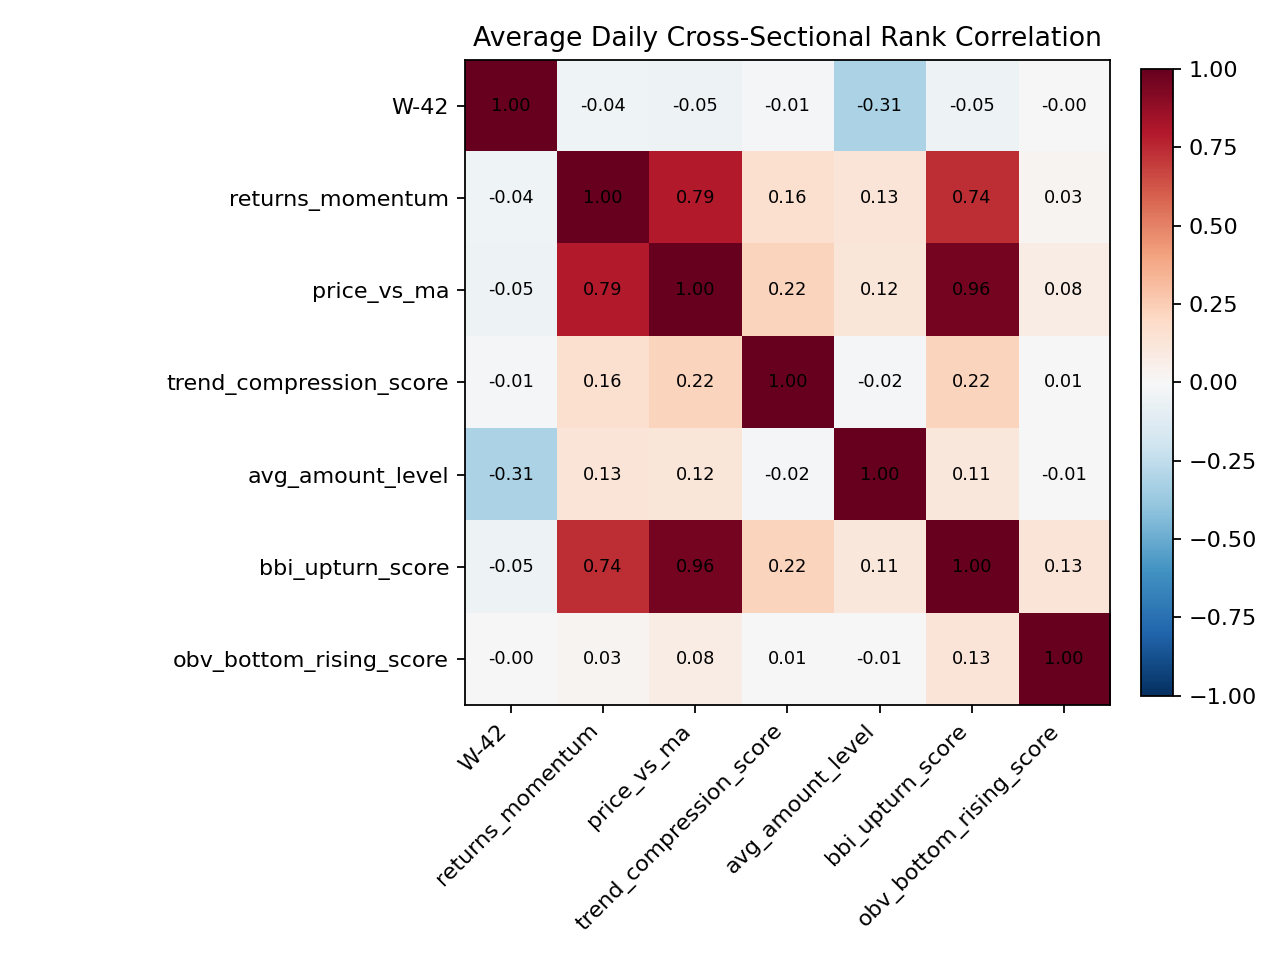

Data behind this chart, as committed beside it:
, W-42, returns_momentum, price_vs_ma, trend_compression_score, avg_amount_level, bbi_upturn_score, obv_bottom_rising_score
W-42, 1.0, -0.04127, -0.05101, -0.01459, -0.3126, -0.0502, -0.002302
returns_momentum, -0.04127, 1.0, 0.795, 0.1592, 0.1266, 0.741, 0.02547
price_vs_ma, -0.05101, 0.795, 1.0, 0.2191, 0.1176, 0.957, 0.0773
trend_compression_score, -0.01459, 0.1592, 0.2191, 1.0, -0.01716, 0.2219, 0.006709
avg_amount_level, -0.3126, 0.1266, 0.1176, -0.01716, 1.0, 0.1134, -0.006168
bbi_upturn_score, -0.0502, 0.741, 0.957, 0.2219, 0.1134, 1.0, 0.1315
obv_bottom_rising_score, -0.002302, 0.02547, 0.0773, 0.006709, -0.006168, 0.1315, 1.0
